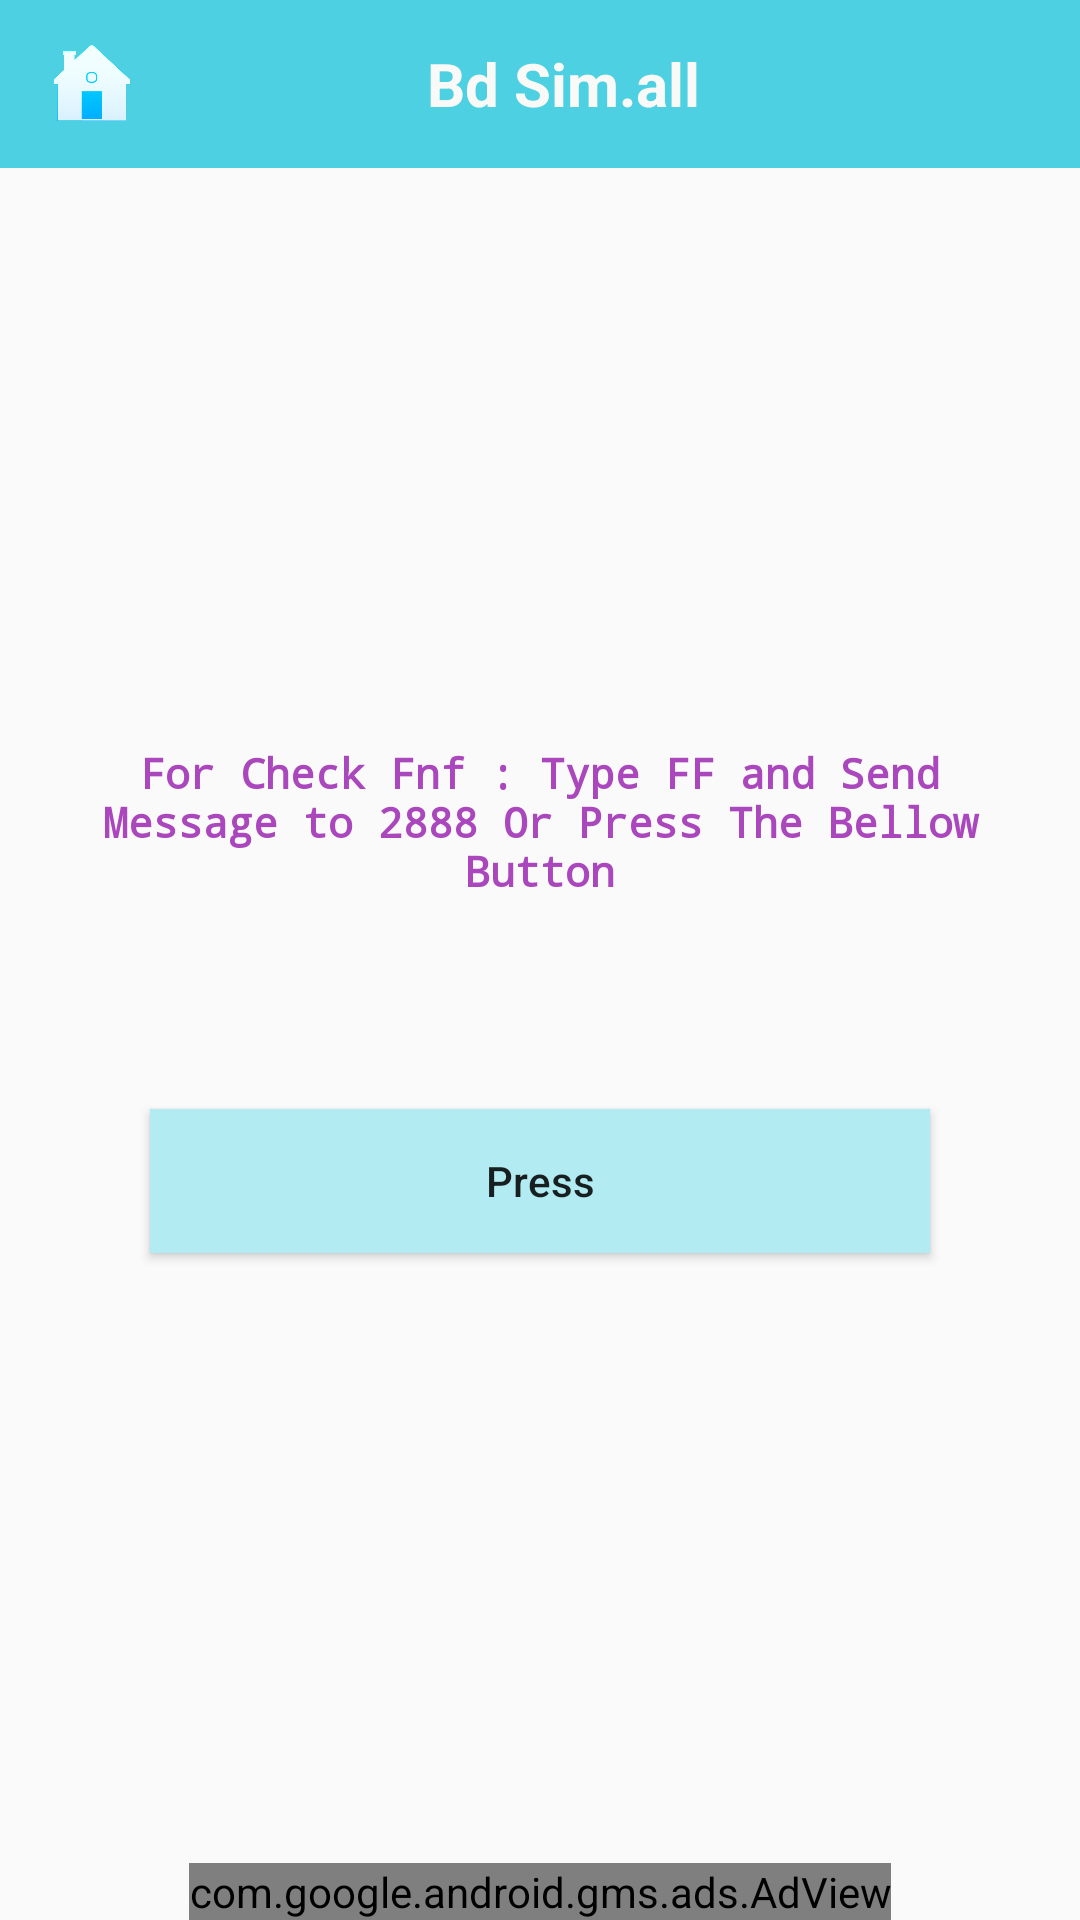

Produce the Android XML layout that renders to this screen, including the resource entries it uses.
<!-- AndroidManifest.xml: application theme AppTheme -->
<!-- res/layout/activity_fnf_list.xml -->
<?xml version="1.0" encoding="utf-8"?>
<RelativeLayout xmlns:android="http://schemas.android.com/apk/res/android"
    xmlns:tools="http://schemas.android.com/tools"
    xmlns:ads="http://schemas.android.com/apk/res-auto"
    android:id="@+id/activity_fnf_list"
    android:layout_width="match_parent"
    android:layout_height="match_parent"
    tools:context="com.ashraf.fnfall.FnfList">

    <RelativeLayout
        android:id="@+id/rel_one"
        android:layout_width="match_parent"
        android:layout_height="wrap_content">
        <include layout="@layout/tool_bar"></include>
    </RelativeLayout>

    <LinearLayout
        android:orientation="vertical"
        android:gravity="center"
        android:layout_below="@id/rel_one"
        android:layout_width="match_parent"
        android:layout_height="match_parent">

        <TextView
            android:textStyle="bold"
            android:textColor="@color/blue400"
            android:fontFamily="monospace"
            android:layout_margin="20dp"
            android:gravity="center"
            android:layout_width="match_parent"
            android:layout_height="wrap_content"
            android:text="@string/gp_fnf_check"/>
        <Button
            android:layout_margin="50dp"
            android:text="Press"
            style="@style/button_style"
            android:onClick="press"/>
    </LinearLayout>
    <com.google.android.gms.ads.AdView
        android:id="@+id/adView"
        android:layout_width="wrap_content"
        android:layout_height="wrap_content"
        android:layout_centerHorizontal="true"
        android:layout_alignParentBottom="true"
        ads:adSize="BANNER"
        ads:adUnitId="@string/banner_ad_unit_id">
    </com.google.android.gms.ads.AdView>
</RelativeLayout>
<!-- res/layout/tool_bar.xml (included above) -->
<?xml version="1.0" encoding="utf-8"?>
<android.support.v7.widget.Toolbar xmlns:android="http://schemas.android.com/apk/res/android"
    android:layout_width="match_parent"
    android:layout_height="wrap_content"
    android:id="@+id/toolbar"
    android:background="@color/toolbar_color">
    <RelativeLayout
        android:layout_width="match_parent"
        android:layout_height="match_parent">

        <Button
            android:layout_width="30dp"
            android:layout_height="30dp"
            android:background="@drawable/home_icon"
            android:id="@+id/toolbar_button"
            android:onClick="home"
            />
        <TextView
            android:textColor="#f9faf7"
            android:id="@+id/toolbar_title"
            android:layout_width="wrap_content"
            android:layout_height="wrap_content"
            android:text="@string/app_name"
            android:textStyle="bold"
            android:textSize="20sp"
            android:layout_centerInParent="true"
            />
    </RelativeLayout>
</android.support.v7.widget.Toolbar>
<!-- resources referenced by this layout -->
<resources>
  <color name="blue400">#ab47bc</color>
  <color name="toolbar_color">#4dd0e1</color>
  <!-- drawable home_icon: png bitmap (drawable, 11389 bytes) -->
  <string name="app_name">Bd Sim.all</string>
  <string name="banner_ad_unit_id">ca-app-pub-2122789248840144/2531916117</string>
  <string name="gp_fnf_check">For Check Fnf : Type FF and Send Message to 2888 Or Press The Bellow Button</string>
  <style name="button_style">
  
          <item name="android:background">@color/blue200</item>
          <item name="android:layout_width">match_parent</item>
          <item name="android:layout_height">wrap_content</item>
          <item name="android:textAllCaps">false</item>
      </style>
  <style name="AppTheme" parent="Theme.AppCompat.Light.NoActionBar">
          
          <item name="colorPrimary">@color/colorPrimary</item>
          <item name="colorPrimaryDark">@color/colorPrimaryDark</item>
          <item name="colorAccent">@color/colorAccent</item>
      </style>
  <color name="blue200">#b2ebf2</color>
  <color name="colorPrimary">#00bcd4</color>
  <color name="colorPrimaryDark">#26c6da</color>
  <color name="colorAccent">#FF4081</color>
</resources>
